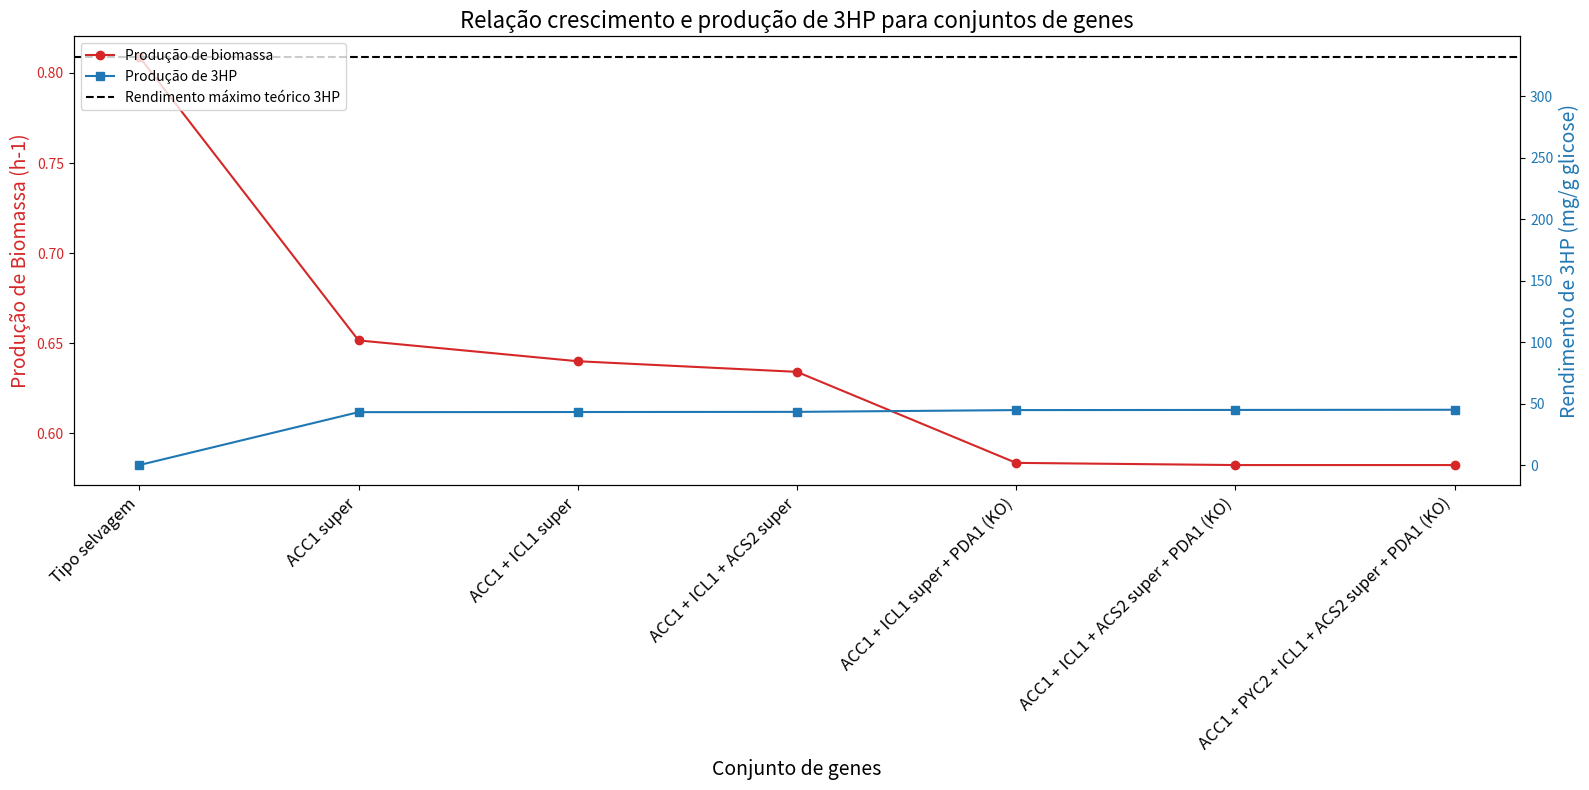

The matplotlib source for this figure:
import matplotlib.pyplot as plt
import pandas as pd

# Data
labels = [
    'Tipo selvagem',
    'ACC1 super',
    'ACC1 + ICL1 super',
    'ACC1 + ICL1 + ACS2 super',
    'ACC1 + ICL1 super + PDA1 (KO)',
    'ACC1 + ICL1 + ACS2 super + PDA1 (KO)',
    'ACC1 + PYC2 + ICL1 + ACS2 super + PDA1 (KO)'
]

biomassa_values = [0.80896, 0.6516, 0.64005, 0.63416, 0.58366, 0.58245, 0.58245]
_3hp_values = [0, 430.21253/10, 431.29346/10, 432.55456/10, 446.96704/10, 448.22813/10, 449.66938/10]

# Increase figure size
fig, ax1 = plt.subplots(figsize=(16, 8))

# Plotting the first Y axis (biomassa)
ax1.set_xlabel('Conjunto de genes', fontsize=14)
ax1.set_ylabel('Produção de Biomassa (h-1)', color='tab:red', fontsize=14)  # Increase the fontsize
ax1.set_xticks(range(len(labels)))  # Set the x-axis ticks
ax1.set_xticklabels(labels, rotation=45, ha="right", fontsize=12)  # Rotate and set fontsize
ax1.plot(labels, biomassa_values, color='tab:red', marker='o', label="Produção de biomassa")
ax1.tick_params(axis='y', labelcolor='tab:red')

# Creating the second Y axis (3hp)
ax2 = ax1.twinx()
ax2.set_ylabel('Rendimento de 3HP (mg/g glicose)', color='tab:blue', fontsize=14)  # Increase the fontsize
ax2.plot(labels, _3hp_values, color='tab:blue', marker='s', label="Produção de 3HP")
ax2.tick_params(axis='y', labelcolor='tab:blue')

ax2.axhline(y = 3320.27508/10, label = 'Rendimento máximo teórico 3HP', color = 'black', linestyle = 'dashed') 

# Combine legends from both axes
lines, labels = ax1.get_legend_handles_labels()
lines2, labels2 = ax2.get_legend_handles_labels()
ax2.legend(lines + lines2, labels + labels2, loc='upper left')

# Title
plt.title('Relação crescimento e produção de 3HP para conjuntos de genes', fontsize=16)  # Increase the fontsize

# Show the plot
plt.tight_layout()
plt.show()
